Image classification data set "classification_dataset" (SahanaK17/Coffee_Fruit_Prediction on GitHub). Class labels (3): overripe, ripe, unripe.

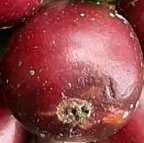
Label: overripe

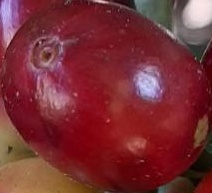
Label: ripe

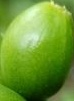
Label: unripe

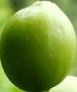
Label: unripe

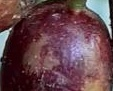
Label: ripe

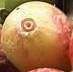
Label: overripe
